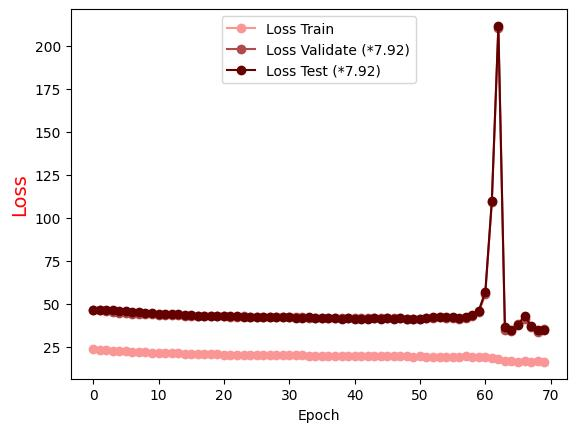

Values plotted in this chart, from the file beside it:
Epoch, Loss Train, Loss Validate (*7.92), Loss Test (*7.92)
0.0, 23.55, 46.16, 46.16
1.0, 23.23, 46.07, 46.19
2.0, 22.93, 45.65, 46.19
3.0, 22.65, 45.1, 46.09
4.0, 22.43, 44.78, 45.94
5.0, 22.16, 44.42, 45.47
6.0, 21.98, 44.26, 45.18
7.0, 21.85, 44, 44.88
8.0, 21.6, 43.84, 44.7
9.0, 21.47, 43.7, 44.39
10.0, 21.36, 43.49, 44.03
11.0, 21.16, 43.36, 44.02
12.0, 21.13, 43.31, 43.9
13.0, 20.99, 43.12, 43.73
14.0, 20.89, 43.07, 43.46
15.0, 20.81, 43.01, 43.23
16.0, 20.72, 42.77, 42.92
17.0, 20.6, 42.76, 43.08
18.0, 20.64, 42.64, 42.75
19.0, 20.41, 42.68, 42.91
20.0, 20.38, 42.56, 42.59
21.0, 20.33, 42.42, 42.67
22.0, 20.29, 42.47, 42.68
23.0, 20.25, 42.57, 42.37
24.0, 20.17, 42.22, 42.18
25.0, 20.14, 42.38, 42.19
26.0, 20.04, 42.21, 42.04
27.0, 20.06, 42.14, 42.33
28.0, 19.96, 42.09, 41.96
29.0, 19.88, 42.1, 41.99
30.0, 19.82, 41.94, 42.09
31.0, 19.91, 41.98, 41.41
32.0, 19.84, 42.01, 41.82
33.0, 19.75, 41.91, 42.03
34.0, 19.69, 41.89, 41.68
35.0, 19.62, 41.71, 41.57
36.0, 19.64, 41.65, 41.68
37.0, 19.66, 41.55, 41.66
38.0, 19.67, 41.44, 41.31
39.0, 19.48, 41.73, 41.54
40.0, 19.43, 41.68, 41.3
41.0, 19.3, 41.37, 41.04
42.0, 19.44, 41.45, 41.24
43.0, 19.33, 41.52, 41.78
44.0, 19.5, 41.68, 41.17
45.0, 19.26, 41.64, 41.65
46.0, 19.29, 41.58, 41.32
47.0, 19.29, 41.53, 41.44
48.0, 19.3, 41.17, 40.89
49.0, 19.13, 40.91, 40.97
50.0, 19.23, 40.93, 40.92
51.0, 19.16, 41.73, 41.64
52.0, 19.19, 41.66, 42.07
53.0, 19.04, 42.19, 42.14
54.0, 19, 41.59, 42.24
55.0, 18.87, 41.58, 42.06
56.0, 19.05, 41.25, 41.68
57.0, 19.26, 41.74, 42.37
58.0, 18.83, 42.62, 43.19
59.0, 18.9, 45.09, 46.01
... 10 more rows
